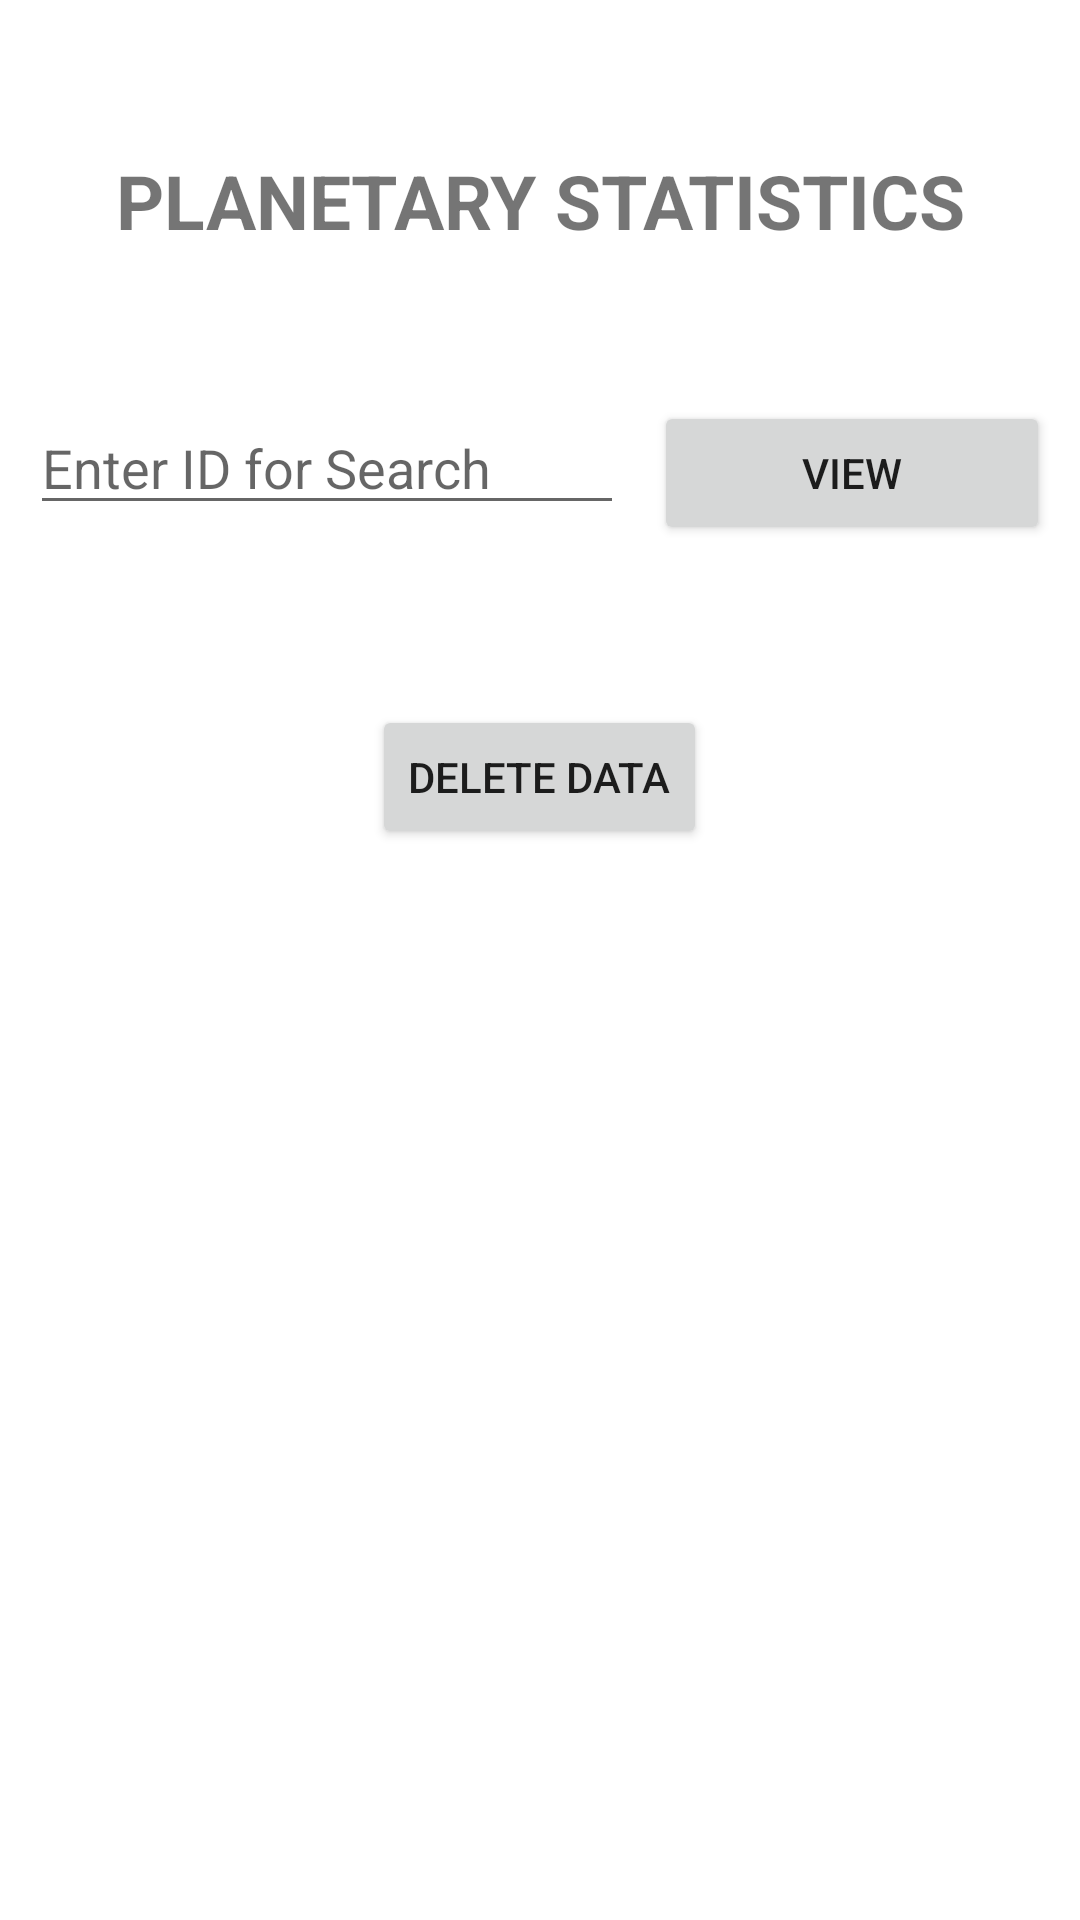

Write the Android layout XML for this screen, with the resource values it uses.
<!-- AndroidManifest.xml: application theme Theme.SQLiteDatbase -->
<!-- res/layout/fragment_delete.xml -->
<?xml version="1.0" encoding="utf-8"?>
<FrameLayout xmlns:android="http://schemas.android.com/apk/res/android"
    xmlns:tools="http://schemas.android.com/tools"
    android:layout_width="match_parent"
    android:layout_height="match_parent"
    android:background="#4BFFFFFF"
    tools:context=".DeleteFragment">


    <LinearLayout
        android:layout_width="match_parent"
        android:layout_height="match_parent"
        android:orientation="vertical"
        android:layout_marginTop="50dp">
        <TextView
            android:gravity="center"
            android:layout_width="match_parent"
            android:layout_height="wrap_content"
            android:text="PLANETARY STATISTICS"
            android:textStyle="bold"
            android:textSize="25sp">
        </TextView>

        <LinearLayout
            android:layout_marginTop="50dp"
            android:layout_width="match_parent"
            android:layout_height="wrap_content"
            android:orientation="horizontal">



            <EditText
                android:id="@+id/searchET"
                android:layout_width="0dp"
                android:layout_weight=".6"
                android:layout_height="wrap_content"
                android:hint="Enter ID for Search"
                android:inputType="number"
                android:layout_marginBottom="40dp"
                android:layout_marginLeft="10dp"/>

            <Button
                android:id="@+id/viewBtn"
                android:layout_width="0dp"
                android:layout_weight=".4"
                android:layout_height="wrap_content"
                android:text="VIew"
                android:layout_marginRight="10dp"
                android:layout_marginLeft="10dp"/>

        </LinearLayout>



        <Button
            android:layout_marginTop="20dp"
            android:id="@+id/del_BTN"
            android:layout_width="wrap_content"
            android:layout_height="wrap_content"
            android:text="Delete Data"
            android:layout_gravity="center"/>


    </LinearLayout>

</FrameLayout>
<!-- resources referenced by this layout -->
<resources>
  <style name="Theme.SQLiteDatbase" parent="Theme.MaterialComponents.DayNight.DarkActionBar">
          
          <item name="colorPrimary">#00897B</item>
  
          
          <item name="android:statusBarColor" tools:targetApi="l">?attr/cardBackgroundColor</item>
          
      </style>
</resources>
